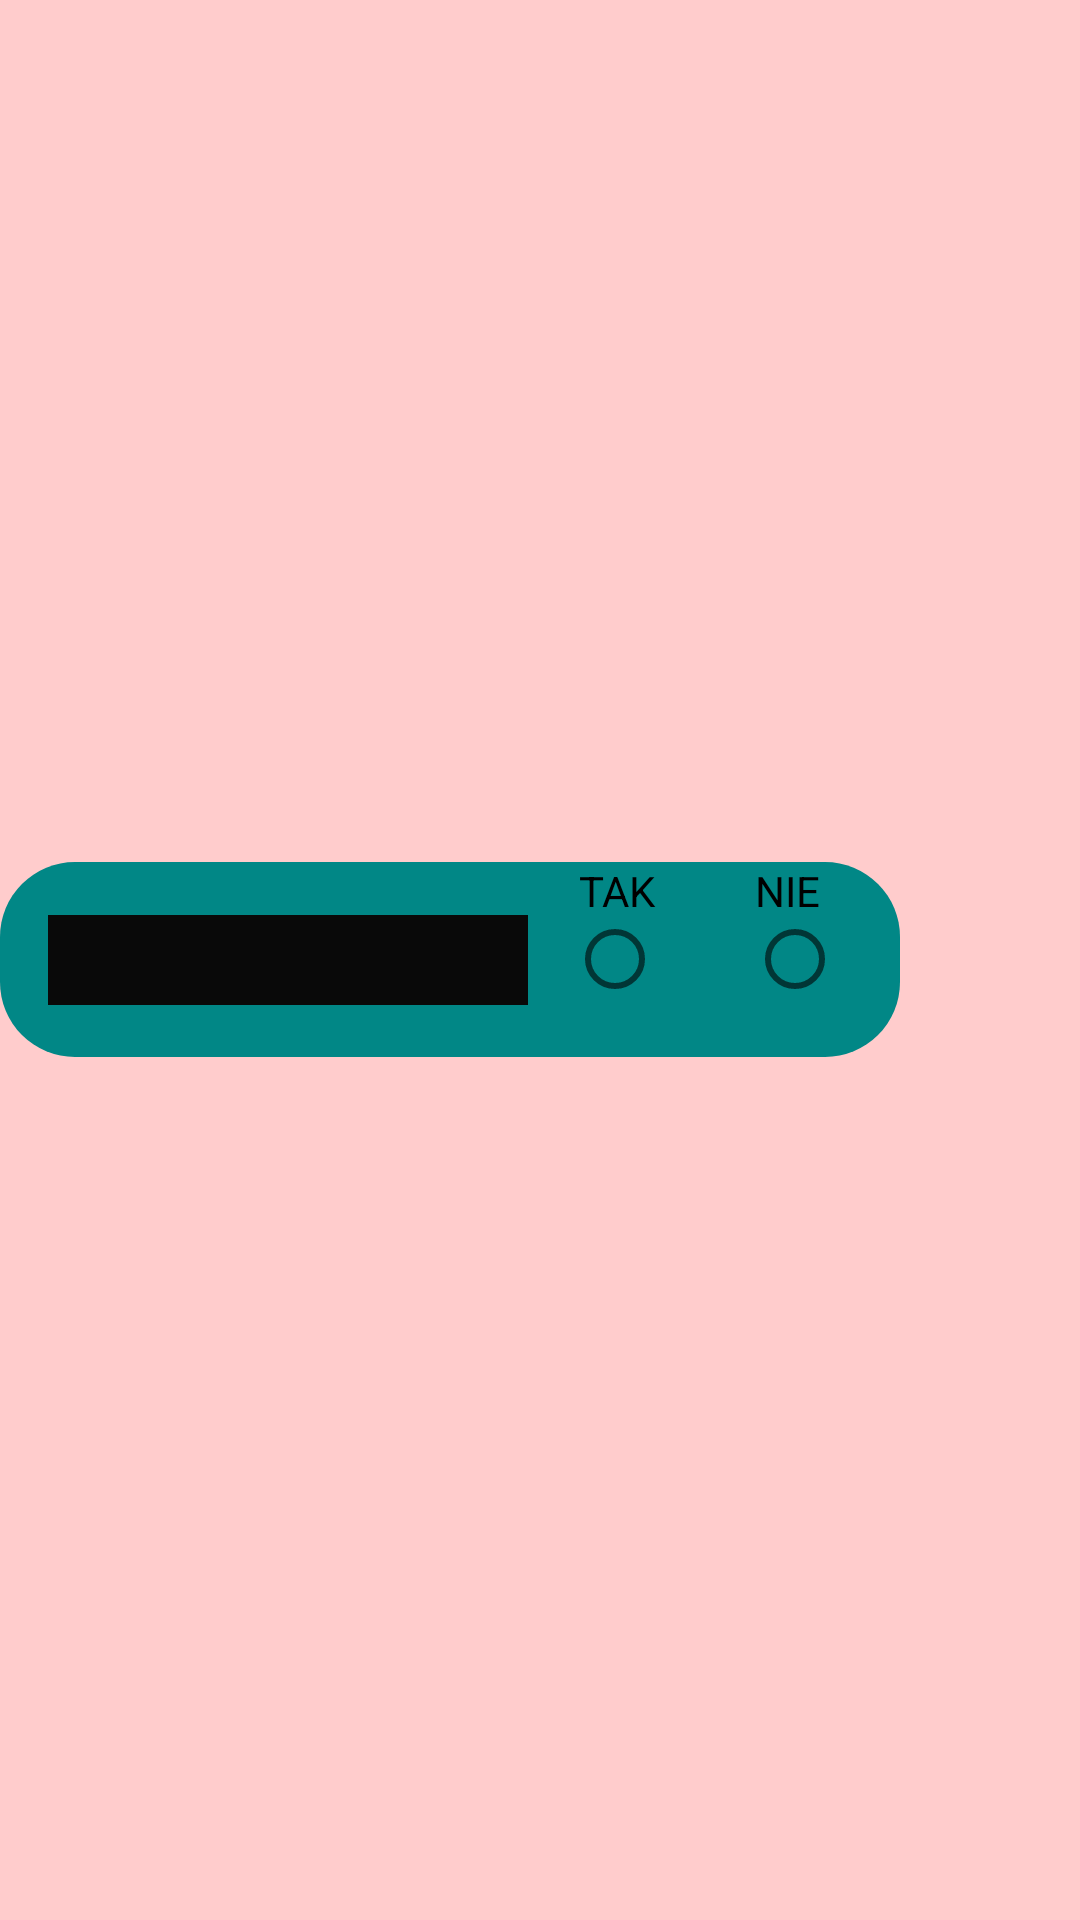

Produce the Android XML layout that renders to this screen, including the resource entries it uses.
<!-- AndroidManifest.xml: application theme Theme.Application_for_forgetful_people -->
<!-- res/layout/activity_row_notification.xml -->
<?xml version="1.0" encoding="utf-8"?>
<LinearLayout xmlns:android="http://schemas.android.com/apk/res/android"
              xmlns:app="http://schemas.android.com/apk/res-auto"
              xmlns:tools="http://schemas.android.com/tools"
              android:layout_width="wrap_content"
              android:layout_height="wrap_content"
              android:layout_gravity="center"
              android:orientation="horizontal"
              android:paddingTop="10dp"
              android:paddingBottom="10dp">

    <androidx.constraintlayout.widget.ConstraintLayout
            android:layout_width="wrap_content"
            android:layout_height="wrap_content"
            android:layout_gravity="center">

        <TextView
                android:layout_width="300dp"
                android:layout_height="65dp" android:id="@+id/textView2"
                android:background="@drawable/rounded_corner"

                app:layout_constraintBottom_toBottomOf="parent" app:layout_constraintEnd_toEndOf="parent"
                app:layout_constraintStart_toStartOf="parent" app:layout_constraintTop_toTopOf="parent"
                app:layout_constraintHorizontal_bias="0.0" app:layout_constraintVertical_bias="0.0"/>
        <TextView
                android:layout_width="160dp"
                android:layout_height="30dp" android:id="@+id/nameOfReminder"
                android:background="#090909" android:textColor="#EFEAEA"
                android:textAlignment="center"

                app:layout_constraintEnd_toStartOf="@+id/radioGroup" app:layout_constraintTop_toTopOf="parent"
                app:layout_constraintStart_toStartOf="parent"
                android:layout_marginStart="16dp" app:layout_constraintBottom_toBottomOf="parent"
                android:layout_marginEnd="13dp" android:gravity="center"/>
        <RadioGroup
                android:layout_width="0dp"
                android:layout_height="33dp"
                android:orientation="horizontal" android:id="@+id/radioGroup"
                app:layout_constraintStart_toEndOf="@+id/nameOfReminder" app:layout_constraintEnd_toEndOf="parent"
                app:layout_constraintTop_toTopOf="parent" app:layout_constraintBottom_toBottomOf="parent"
                android:layout_marginEnd="16dp">
            <RadioButton
                    android:layout_width="40dp"
                    android:layout_height="wrap_content" android:id="@+id/radioButton"
                    android:layout_marginEnd="20dp"
            />
            <RadioButton
                    android:layout_width="wrap_content"
                    android:layout_height="match_parent" android:id="@+id/radioButton2"/>
        </RadioGroup>
        <TextView
                android:text=" TAK          NIE"
                android:layout_width="94dp"
                android:layout_height="16dp" android:id="@+id/textView3"
                android:textColor="#000000" app:layout_constraintBottom_toTopOf="@+id/radioGroup"
                app:layout_constraintTop_toTopOf="@+id/textView2" app:layout_constraintEnd_toEndOf="@+id/radioGroup"
                app:layout_constraintStart_toStartOf="@+id/radioGroup"/>
    </androidx.constraintlayout.widget.ConstraintLayout>
</LinearLayout>
<!-- resources referenced by this layout -->
<resources>
  <!-- drawable rounded_corner (drawable) -->
  <?xml version="1.0" encoding="utf-8"?>
  <shape xmlns:android="http://schemas.android.com/apk/res/android">
      <solid android:color="@color/teal_700" />
  
      <padding
              android:left="5dp"
              android:right="5dp"
              android:bottom="5dp"
              android:top="5dp" />
  
      <corners android:radius="25dp" />
  </shape>
  <style name="Theme.Application_for_forgetful_people" parent="Theme.MaterialComponents.DayNight.DarkActionBar">
          
          <item name="colorPrimary">@color/background</item>
          <item name="colorPrimaryVariant">@color/purple_500</item>
          <item name="colorOnPrimary">@color/black</item>
          <item name="android:windowBackground">@color/background</item>
          
          <item name="colorSecondary">@color/teal_200</item>
          <item name="colorSecondaryVariant">@color/teal_700</item>
          <item name="colorOnSecondary">@color/black</item>
          
          <item name="android:statusBarColor" tools:targetApi="l">?attr/colorPrimaryVariant</item>
          <item name="elevation">0dp</item>
          
      </style>
  <color name="teal_700">#FF018786</color>
  <color name="background">#FFCCCC</color>
  <color name="purple_500">#C0C0C0</color>
  <color name="black">#FF000000</color>
  <color name="teal_200">#FF03DAC5</color>
</resources>
